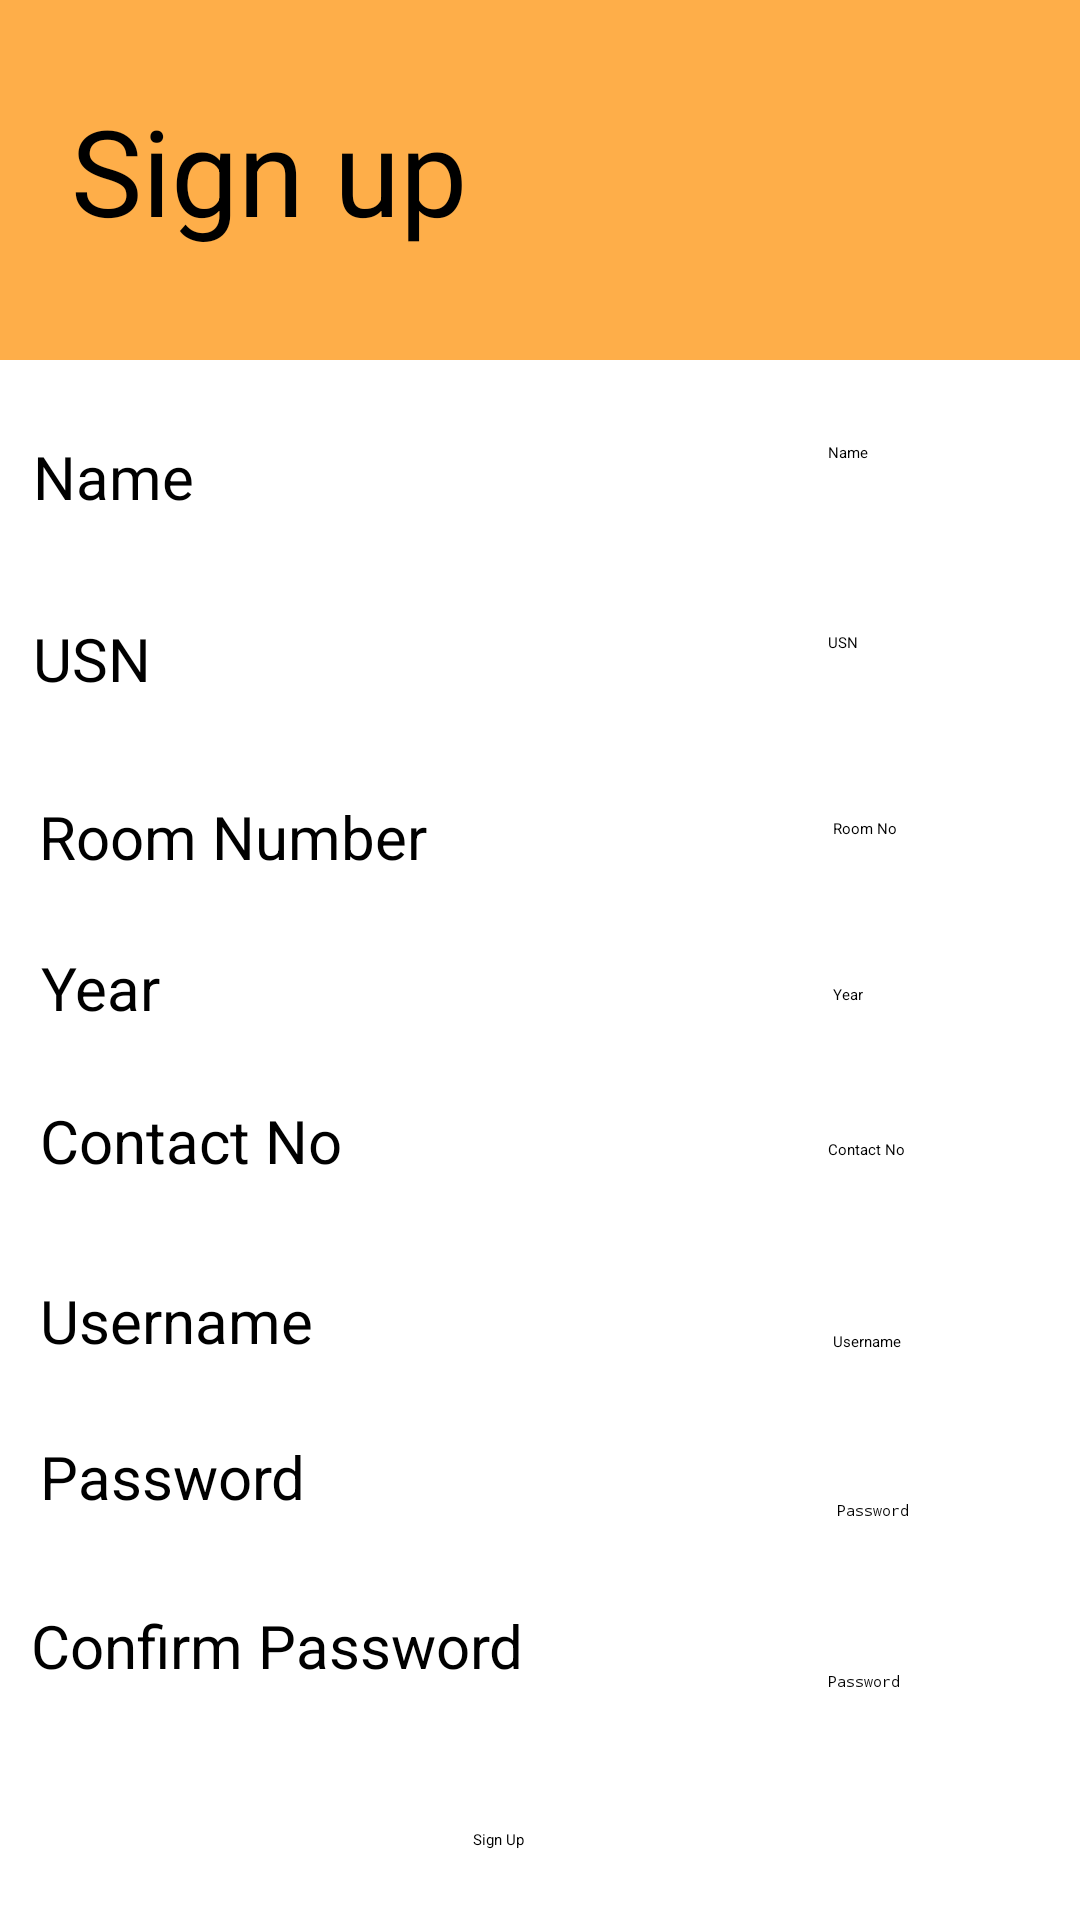

Write the Android layout XML for this screen, with the resource values it uses.
<!-- AndroidManifest.xml: application theme Theme.MessHall -->
<!-- res/layout/activity_signup.xml -->
<?xml version="1.0" encoding="utf-8"?>
<androidx.constraintlayout.widget.ConstraintLayout xmlns:android="http://schemas.android.com/apk/res/android"
    xmlns:app="http://schemas.android.com/apk/res-auto"
    xmlns:tools="http://schemas.android.com/tools"
    android:layout_width="match_parent"
    android:layout_height="match_parent"
    tools:context=".signup">

    <View
        android:id="@+id/view"
        android:layout_width="wrap_content"
        android:layout_height="120dp"
        android:background="#FEAE49"
        app:layout_constraintBottom_toBottomOf="parent"
        app:layout_constraintStart_toStartOf="parent"
        app:layout_constraintTop_toTopOf="parent"
        app:layout_constraintVertical_bias="0.0" />

    <TextView
        android:id="@+id/textView"
        android:layout_width="135dp"
        android:layout_height="54dp"
        android:text="Sign up"
        android:textSize="40dp"
        app:layout_constraintBottom_toBottomOf="parent"
        app:layout_constraintEnd_toEndOf="parent"
        app:layout_constraintHorizontal_bias="0.105"
        app:layout_constraintStart_toStartOf="parent"
        app:layout_constraintTop_toTopOf="parent"
        app:layout_constraintVertical_bias="0.051" />

    <TextView
        android:id="@+id/textView7"
        android:layout_width="wrap_content"
        android:layout_height="wrap_content"
        android:text="Room Number"
        android:textSize="20dp"
        app:layout_constraintBottom_toBottomOf="parent"
        app:layout_constraintEnd_toEndOf="parent"
        app:layout_constraintHorizontal_bias="0.056"
        app:layout_constraintStart_toStartOf="parent"
        app:layout_constraintTop_toTopOf="parent"
        app:layout_constraintVertical_bias="0.433" />

    <TextView
        android:id="@+id/textView11"
        android:layout_width="wrap_content"
        android:layout_height="wrap_content"
        android:text="Password"
        android:textSize="20dp"
        app:layout_constraintBottom_toBottomOf="parent"
        app:layout_constraintEnd_toEndOf="parent"
        app:layout_constraintHorizontal_bias="0.049"
        app:layout_constraintStart_toStartOf="parent"
        app:layout_constraintTop_toTopOf="parent"
        app:layout_constraintVertical_bias="0.781" />

    <TextView
        android:id="@+id/textView5"
        android:layout_width="wrap_content"
        android:layout_height="wrap_content"
        android:text="Name"
        android:textSize="20dp"
        app:layout_constraintBottom_toBottomOf="parent"
        app:layout_constraintEnd_toEndOf="parent"
        app:layout_constraintHorizontal_bias="0.036"
        app:layout_constraintStart_toStartOf="parent"
        app:layout_constraintTop_toTopOf="parent"
        app:layout_constraintVertical_bias="0.237" />

    <TextView
        android:id="@+id/textView12"
        android:layout_width="wrap_content"
        android:layout_height="wrap_content"
        android:text="Confirm Password"
        android:textSize="20dp"
        app:layout_constraintBottom_toBottomOf="parent"
        app:layout_constraintEnd_toEndOf="parent"
        app:layout_constraintHorizontal_bias="0.052"
        app:layout_constraintStart_toStartOf="parent"
        app:layout_constraintTop_toTopOf="parent"
        app:layout_constraintVertical_bias="0.873" />

    <TextView
        android:id="@+id/textView9"
        android:layout_width="wrap_content"
        android:layout_height="wrap_content"
        android:text="Contact No"
        android:textSize="20dp"
        app:layout_constraintBottom_toBottomOf="parent"
        app:layout_constraintEnd_toEndOf="parent"
        app:layout_constraintHorizontal_bias="0.051"
        app:layout_constraintStart_toStartOf="parent"
        app:layout_constraintTop_toTopOf="parent"
        app:layout_constraintVertical_bias="0.598" />

    <TextView
        android:id="@+id/textView10"
        android:layout_width="wrap_content"
        android:layout_height="wrap_content"
        android:text="Username"
        android:textSize="20dp"
        app:layout_constraintBottom_toBottomOf="parent"
        app:layout_constraintEnd_toEndOf="parent"
        app:layout_constraintHorizontal_bias="0.05"
        app:layout_constraintStart_toStartOf="parent"
        app:layout_constraintTop_toTopOf="parent"
        app:layout_constraintVertical_bias="0.696" />

    <TextView
        android:id="@+id/textView6"
        android:layout_width="wrap_content"
        android:layout_height="wrap_content"
        android:text="USN"
        android:textSize="20dp"
        app:layout_constraintBottom_toBottomOf="parent"
        app:layout_constraintEnd_toEndOf="parent"
        app:layout_constraintHorizontal_bias="0.034"
        app:layout_constraintStart_toStartOf="parent"
        app:layout_constraintTop_toTopOf="parent"
        app:layout_constraintVertical_bias="0.336" />

    <TextView
        android:id="@+id/textView8"
        android:layout_width="wrap_content"
        android:layout_height="wrap_content"
        android:text="Year"
        android:textSize="20dp"
        app:layout_constraintBottom_toBottomOf="parent"
        app:layout_constraintEnd_toEndOf="parent"
        app:layout_constraintHorizontal_bias="0.043"
        app:layout_constraintStart_toStartOf="parent"
        app:layout_constraintTop_toTopOf="parent"
        app:layout_constraintVertical_bias="0.515" />

    <EditText
        android:id="@+id/name"
        android:layout_width="wrap_content"
        android:layout_height="wrap_content"
        android:ems="10"
        android:inputType="textPersonName"
        android:hint="Name"
        app:layout_constraintBottom_toBottomOf="parent"
        app:layout_constraintEnd_toEndOf="parent"
        app:layout_constraintHorizontal_bias="0.92"
        app:layout_constraintStart_toStartOf="parent"
        app:layout_constraintTop_toTopOf="parent"
        app:layout_constraintVertical_bias="0.233" />

    <EditText
        android:id="@+id/usn"
        android:layout_width="wrap_content"
        android:layout_height="wrap_content"
        android:ems="10"
        android:hint="USN"
        android:inputType="textPersonName"
        app:layout_constraintBottom_toBottomOf="parent"
        app:layout_constraintEnd_toEndOf="parent"
        app:layout_constraintHorizontal_bias="0.92"
        app:layout_constraintStart_toStartOf="parent"
        app:layout_constraintTop_toTopOf="parent"
        app:layout_constraintVertical_bias="0.333" />

    <EditText
        android:id="@+id/roomNo"
        android:layout_width="wrap_content"
        android:layout_height="wrap_content"
        android:ems="10"
        android:hint="Room No"
        android:inputType="textPersonName"
        app:layout_constraintBottom_toBottomOf="parent"
        app:layout_constraintEnd_toEndOf="parent"
        app:layout_constraintHorizontal_bias="0.925"
        app:layout_constraintStart_toStartOf="parent"
        app:layout_constraintTop_toTopOf="parent"
        app:layout_constraintVertical_bias="0.431" />

    <EditText
        android:id="@+id/year"
        android:layout_width="wrap_content"
        android:layout_height="wrap_content"
        android:ems="10"
        android:hint="Year"
        android:inputType="textPersonName"
        app:layout_constraintBottom_toBottomOf="parent"
        app:layout_constraintEnd_toEndOf="parent"
        app:layout_constraintHorizontal_bias="0.925"
        app:layout_constraintStart_toStartOf="parent"
        app:layout_constraintTop_toTopOf="parent"
        app:layout_constraintVertical_bias="0.518" />

    <EditText
        android:id="@+id/contactNo"
        android:layout_width="wrap_content"
        android:layout_height="wrap_content"
        android:ems="10"
        android:hint="Contact No"
        android:inputType="textPersonName"
        app:layout_constraintBottom_toBottomOf="parent"
        app:layout_constraintEnd_toEndOf="parent"
        app:layout_constraintHorizontal_bias="0.92"
        app:layout_constraintStart_toStartOf="parent"
        app:layout_constraintTop_toTopOf="parent"
        app:layout_constraintVertical_bias="0.6" />

    <EditText
        android:id="@+id/username"
        android:layout_width="wrap_content"
        android:layout_height="wrap_content"
        android:ems="10"
        android:hint="Username"
        android:inputType="textPersonName"
        app:layout_constraintBottom_toBottomOf="parent"
        app:layout_constraintEnd_toEndOf="parent"
        app:layout_constraintHorizontal_bias="0.925"
        app:layout_constraintStart_toStartOf="parent"
        app:layout_constraintTop_toTopOf="parent"
        app:layout_constraintVertical_bias="0.701" />

    <EditText
        android:id="@+id/password"
        android:layout_width="wrap_content"
        android:layout_height="wrap_content"
        android:ems="10"
        android:hint="Password"
        android:inputType="textPassword"
        app:layout_constraintBottom_toBottomOf="parent"
        app:layout_constraintEnd_toEndOf="parent"
        app:layout_constraintHorizontal_bias="0.93"
        app:layout_constraintStart_toStartOf="parent"
        app:layout_constraintTop_toTopOf="parent"
        app:layout_constraintVertical_bias="0.79" />

    <EditText
        android:id="@+id/password1"
        android:layout_width="wrap_content"
        android:layout_height="wrap_content"
        android:ems="10"
        android:hint="Password"
        android:inputType="textPassword"
        app:layout_constraintBottom_toBottomOf="parent"
        app:layout_constraintEnd_toEndOf="parent"
        app:layout_constraintHorizontal_bias="0.92"
        app:layout_constraintStart_toStartOf="parent"
        app:layout_constraintTop_toTopOf="parent"
        app:layout_constraintVertical_bias="0.88" />

    <Button
        android:id="@+id/signupBtn"
        android:layout_width="wrap_content"
        android:layout_height="wrap_content"
        android:text="Sign Up"
        app:layout_constraintBottom_toBottomOf="parent"
        app:layout_constraintEnd_toEndOf="parent"
        app:layout_constraintHorizontal_bias="0.46"
        app:layout_constraintStart_toStartOf="parent"
        app:layout_constraintTop_toTopOf="parent"
        app:layout_constraintVertical_bias="0.963" />
</androidx.constraintlayout.widget.ConstraintLayout>
<!-- resources referenced by this layout -->
<resources>

</resources>
